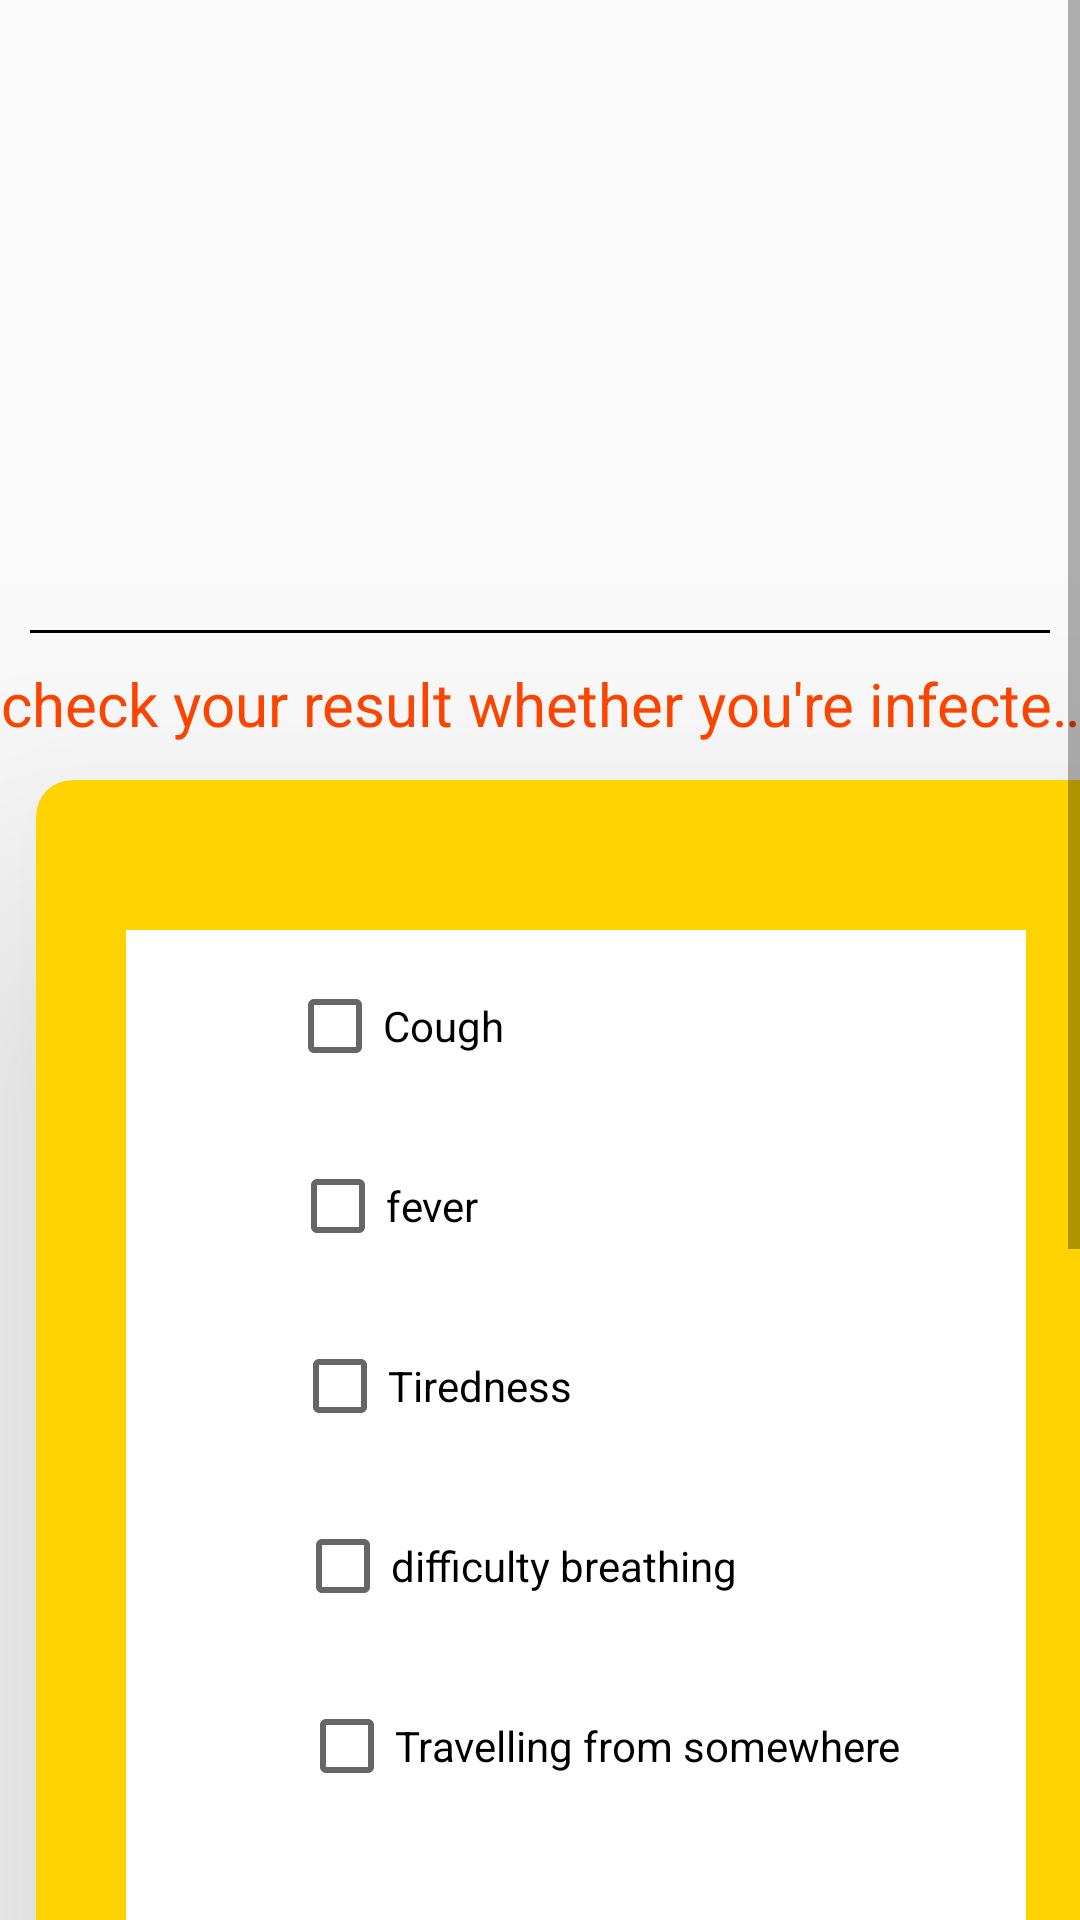

Produce the Android XML layout that renders to this screen, including the resource entries it uses.
<!-- AndroidManifest.xml: application theme AppTheme -->
<!-- res/layout/activity_main.xml -->
<?xml version="1.0" encoding="utf-8"?>
<ScrollView xmlns:android="http://schemas.android.com/apk/res/android"
    xmlns:app="http://schemas.android.com/apk/res-auto"
    xmlns:tools="http://schemas.android.com/tools"
    android:layout_width="match_parent"
    android:layout_height="match_parent"
    tools:context=".MainActivity">

    <LinearLayout
        android:orientation="vertical"
        android:layout_width="match_parent"
        android:layout_height="match_parent">


       <ImageView
           android:layout_width="match_parent"
           android:layout_height="200dp"
           android:src="@drawable/cova"
           />

        <View
            android:layout_width="match_parent"
            android:layout_height="1dp"
            android:background="#000000"
            android:layout_margin="10dp"/>

        <RelativeLayout
            android:layout_width = "match_parent"
            android:gravity = "center"
            android:layout_height = "wrap_content">
            <TextView
                android:id = "@+id/text"
                android:textSize = "20dp"
                android:textAlignment = "center"
                android:layout_width = "match_parent"
                android:ellipsize = "marquee"
                android:fadingEdge = "horizontal"
                android:marqueeRepeatLimit = "marquee_forever"
                android:scrollHorizontally = "true"
                android:textColor = "#ff4500"
                android:text = "check your result whether you're infected or not (Note :- please use buttons to come in main menu or to exit this app use exit button)"
                android:layout_height = "wrap_content"
                android:singleLine = "true" />
        </RelativeLayout>

    <androidx.cardview.widget.CardView
        android:layout_width="360dp"
        android:layout_height="wrap_content"
        android:layout_columnWeight="1"
        android:layout_rowWeight="1"
        app:cardElevation="60dp"
        app:cardBackgroundColor="#FFD300"
        android:id="@+id/p61"
        android:layout_marginBottom="50dp"
        android:layout_marginTop="50dp"
        android:layout_marginLeft="30dp"
        android:layout_marginRight="30dp"
        app:cardCornerRadius="12dp"
        android:layout_margin="12dp"
        >

    <LinearLayout
        android:orientation="vertical"
        android:padding="16dp"
        android:gravity="center"
        android:layout_marginTop="50dp"
        android:layout_marginBottom="50dp"
        android:layout_marginLeft="30dp"
        android:layout_marginRight="30dp"
        android:background="#FFFFFF"
        android:layout_width="match_parent"
        android:layout_height="match_parent">


    <CheckBox
        android:id="@+id/checkBox"
        android:layout_width="wrap_content"
        android:layout_height="wrap_content"
        android:layout_marginRight="60dp"
        android:text="Cough" />

    <CheckBox
        android:id="@+id/checkBox2"
        android:layout_width="wrap_content"
        android:layout_height="wrap_content"
        android:layout_marginRight="64dp"
        android:layout_below="@id/checkBox"
        android:layout_marginTop="28dp"
        android:text="fever" />

    <CheckBox
        android:id="@+id/checkBox3"
        android:layout_width="wrap_content"
        android:layout_below="@id/checkBox2"
        android:layout_height="wrap_content"
        android:layout_marginRight="48dp"
        android:layout_marginTop="28dp"
        android:text="Tiredness" />

    <CheckBox
        android:id="@+id/checkBox4"
        android:layout_width="wrap_content"
        android:layout_below="@id/checkBox3"
        android:layout_height="wrap_content"
        android:layout_marginRight="20dp"
        android:layout_marginTop="28dp"
        android:text="difficulty breathing" />

        <CheckBox
            android:id="@+id/checkBox5"
            android:layout_width="wrap_content"
            android:layout_below="@id/checkBox4"
            android:layout_height="wrap_content"
            android:layout_marginLeft="8dp"
            android:layout_marginTop="28dp"
            android:text="Travelling from somewhere" />

    <Button
        android:id="@+id/button"
        android:layout_width="wrap_content"
        android:layout_height="wrap_content"
        android:layout_below="@id/checkBox4"
        android:background="@drawable/round_corner"
        android:textColor="#000000"
        android:layout_marginTop="44dp"
        android:text="Result" />

        <Button
            android:id="@+id/button2"
            android:layout_width="wrap_content"
            android:layout_height="wrap_content"
            android:layout_below="@id/button"
            android:background="@drawable/round_corner"
            android:textColor="#000000"
            android:layout_marginTop="24dp"
            android:text="Track WorldWide" />

    <Button
        android:layout_width="wrap_content"
        android:layout_height="wrap_content"
        android:layout_marginTop="24dp"
        android:id="@+id/button3"
        android:text="Track Countrywise"
        android:background="@drawable/round_corner"
        android:textColor="#000000"/>

        <Button
            android:layout_width="wrap_content"
            android:layout_height="wrap_content"
            android:layout_marginTop="24dp"
            android:id="@+id/exit"
            android:text="Exit"
            android:background="@drawable/round_corner"
            android:textColor="#000000"/>


    </LinearLayout>
    </androidx.cardview.widget.CardView>

    </LinearLayout>


</ScrollView>
<!-- resources referenced by this layout -->
<resources>
  <style name="AppTheme" parent="Theme.AppCompat.Light.DarkActionBar">
          
          <item name="colorPrimary">@color/colorPrimary</item>
          <item name="colorPrimaryDark">@color/colorPrimaryDark</item>
          <item name="colorAccent">@color/colorAccent</item>
      </style>
  <!-- not gathered from this repository: default colours our renderer supplied (Android Studio template values) -->
  <color name="colorPrimary">#FF6200EE</color>
  <color name="colorPrimaryDark">#FF3700B3</color>
  <color name="colorAccent">#FF03DAC5</color>
</resources>
